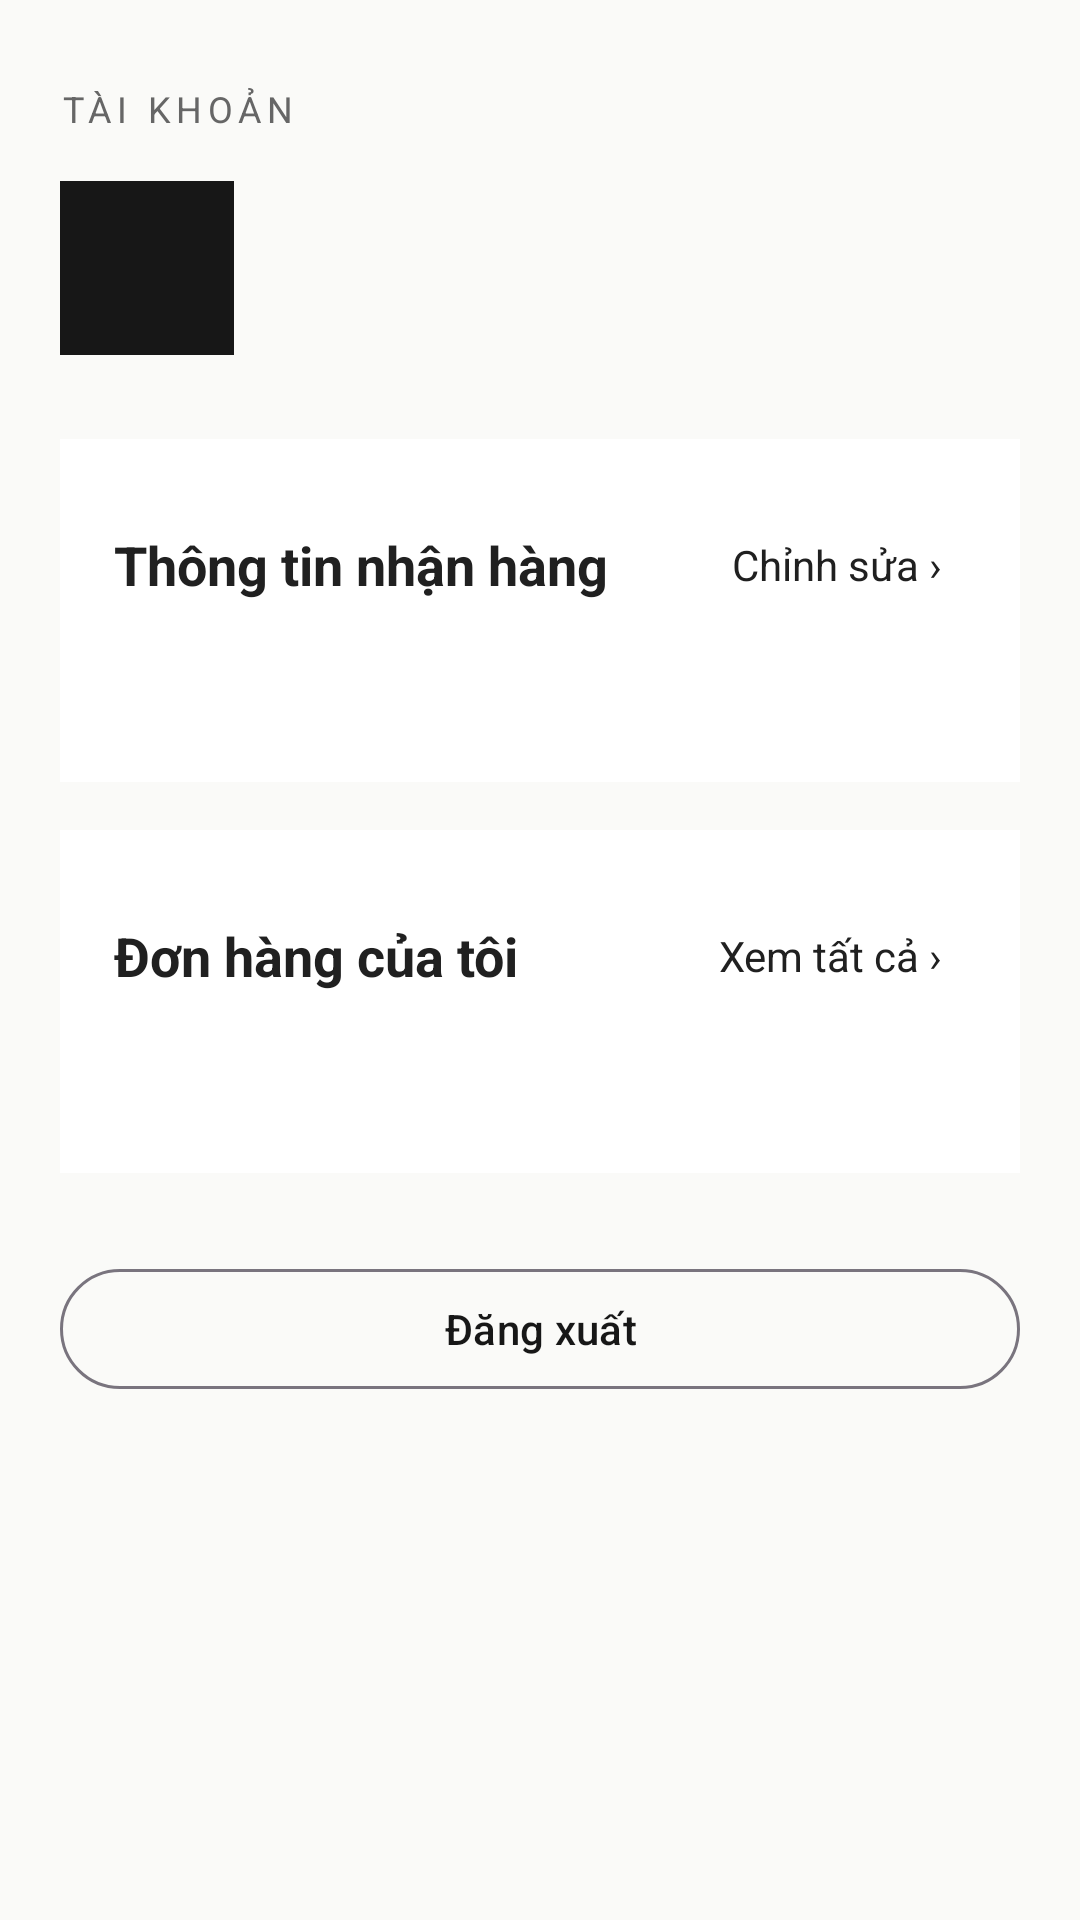

Produce the Android XML layout that renders to this screen, including the resource entries it uses.
<!-- AndroidManifest.xml: application theme Theme.LoginPage -->
<!-- res/layout/fragment_profile.xml -->
<?xml version="1.0" encoding="utf-8"?>
<ScrollView
    xmlns:android="http://schemas.android.com/apk/res/android"
    android:layout_width="match_parent"
    android:layout_height="match_parent"
    android:background="@color/shopee_bg"
    android:fillViewport="true">
    <LinearLayout
        android:layout_width="match_parent"
        android:layout_height="wrap_content"
        android:orientation="vertical"
        android:padding="20dp">
        <TextView
            android:layout_width="match_parent"
            android:layout_height="wrap_content"
            android:layout_marginTop="8dp"
            android:text="TÀI KHOẢN"
            android:textSize="12sp"
            android:letterSpacing="0.16"
            android:textColor="@color/text_secondary"/>
        <LinearLayout
            android:layout_width="match_parent"
            android:layout_height="wrap_content"
            android:layout_marginTop="16dp"
            android:gravity="center_vertical"
            android:orientation="horizontal">
            <TextView
                android:id="@+id/profileAvatar"
                android:layout_width="58dp"
                android:layout_height="58dp"
                android:gravity="center"
                android:background="@color/black"
                android:textColor="@color/white"
                android:textSize="25sp"/>
            <LinearLayout
                android:layout_width="0dp"
                android:layout_height="wrap_content"
                android:layout_weight="1"
                android:layout_marginStart="16dp"
                android:orientation="vertical">
                <TextView
                    android:id="@+id/tvProfileName"
                    android:layout_width="match_parent"
                    android:layout_height="wrap_content"
                    android:textSize="23sp"
                    android:textStyle="bold"
                    android:textColor="@color/text_primary"/>
                <TextView
                    android:id="@+id/profileUsername"
                    android:layout_width="match_parent"
                    android:layout_height="wrap_content"
                    android:layout_marginTop="4dp"
                    android:textSize="13sp"
                    android:textColor="@color/text_secondary"/>
            </LinearLayout>
        </LinearLayout>
        <LinearLayout
            android:layout_width="match_parent"
            android:layout_height="wrap_content"
            android:layout_marginTop="28dp"
            android:orientation="vertical"
            android:padding="18dp"
            android:background="@color/white">
            <LinearLayout
                android:layout_width="match_parent"
                android:layout_height="wrap_content"
                android:gravity="center_vertical"
                android:orientation="horizontal">
                <TextView
                    android:layout_width="0dp"
                    android:layout_height="wrap_content"
                    android:layout_weight="1"
                    android:text="Thông tin nhận hàng"
                    android:textSize="18sp"
                    android:textStyle="bold"
                    android:textColor="@color/text_primary"/>
                <TextView
                    android:id="@+id/editProfile"
                    android:layout_width="wrap_content"
                    android:layout_height="48dp"
                    android:gravity="center"
                    android:paddingHorizontal="8dp"
                    android:text="Chỉnh sửa ›"
                    android:textColor="@color/text_primary"/>
            </LinearLayout>
            <TextView
                android:id="@+id/profileInfo"
                android:layout_width="match_parent"
                android:layout_height="wrap_content"
                android:layout_marginTop="10dp"
                android:textSize="15sp"
                android:lineSpacingExtra="6dp"
                android:textColor="@color/text_body"/>
        </LinearLayout>
        <LinearLayout
            android:layout_width="match_parent"
            android:layout_height="wrap_content"
            android:layout_marginTop="16dp"
            android:orientation="vertical"
            android:padding="18dp"
            android:background="@color/white">
            <LinearLayout
                android:layout_width="match_parent"
                android:layout_height="wrap_content"
                android:gravity="center_vertical"
                android:orientation="horizontal">
                <TextView
                    android:layout_width="0dp"
                    android:layout_height="wrap_content"
                    android:layout_weight="1"
                    android:text="Đơn hàng của tôi"
                    android:textSize="18sp"
                    android:textStyle="bold"
                    android:textColor="@color/text_primary"/>
                <TextView
                    android:id="@+id/allOrders"
                    android:layout_width="wrap_content"
                    android:layout_height="48dp"
                    android:gravity="center"
                    android:paddingHorizontal="8dp"
                    android:text="Xem tất cả ›"
                    android:textColor="@color/text_primary"/>
            </LinearLayout>
            <TextView
                android:id="@+id/recentOrder"
                android:layout_width="match_parent"
                android:layout_height="wrap_content"
                android:layout_marginTop="10dp"
                android:textSize="15sp"
                android:lineSpacingExtra="6dp"
                android:textColor="@color/text_body"/>
        </LinearLayout>
        <com.google.android.material.button.MaterialButton
            android:id="@+id/btnLogout"
            style="@style/Widget.Material3.Button.OutlinedButton"
            android:layout_width="match_parent"
            android:layout_height="wrap_content"
            android:layout_marginTop="28dp"
            android:text="Đăng xuất"/>
    </LinearLayout>
</ScrollView>
<!-- resources referenced by this layout -->
<resources>
  <color name="black">#FF171717</color>
  <color name="shopee_bg">#FAFAF8</color>
  <color name="text_body">#424242</color>
  <color name="text_primary">#202020</color>
  <color name="text_secondary">#666666</color>
  <color name="white">#FFFFFFFF</color>
  <style name="Theme.LoginPage" parent="Base.Theme.LoginPage" />
  <style name="Base.Theme.LoginPage" parent="Theme.Material3.DayNight.NoActionBar">
          <item name="colorPrimary">@color/shopee_orange</item>
          <item name="colorOnPrimary">@color/white</item>
          <item name="colorSurface">@color/white</item>
          <item name="colorOnSurface">@color/text_primary</item>
      </style>
  <color name="shopee_orange">#171717</color>
</resources>
